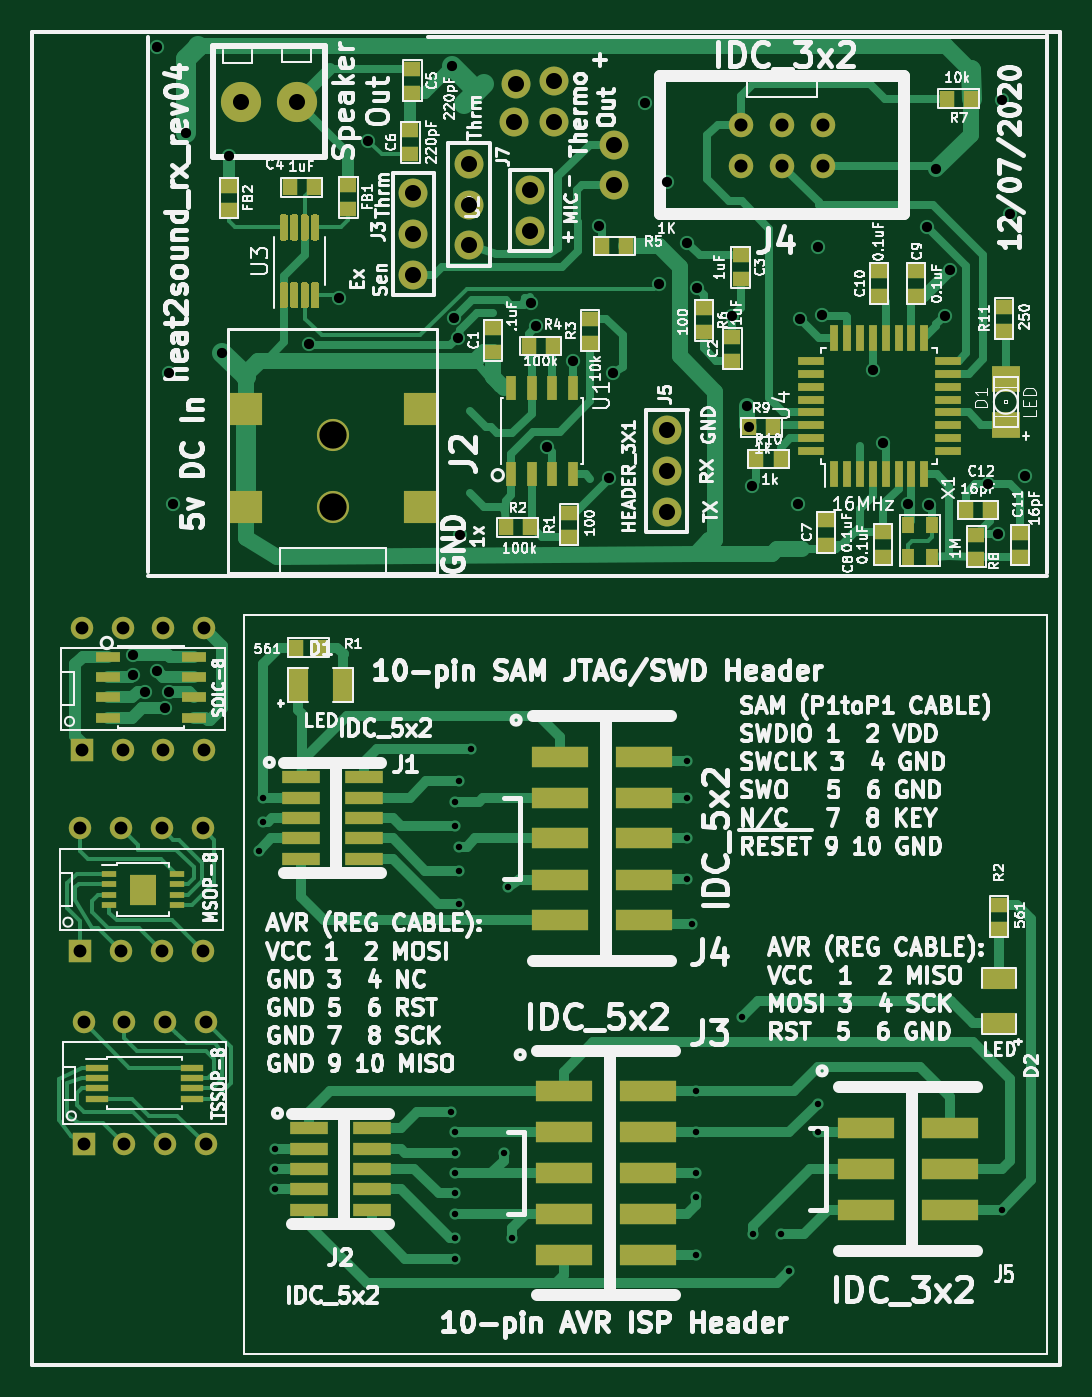
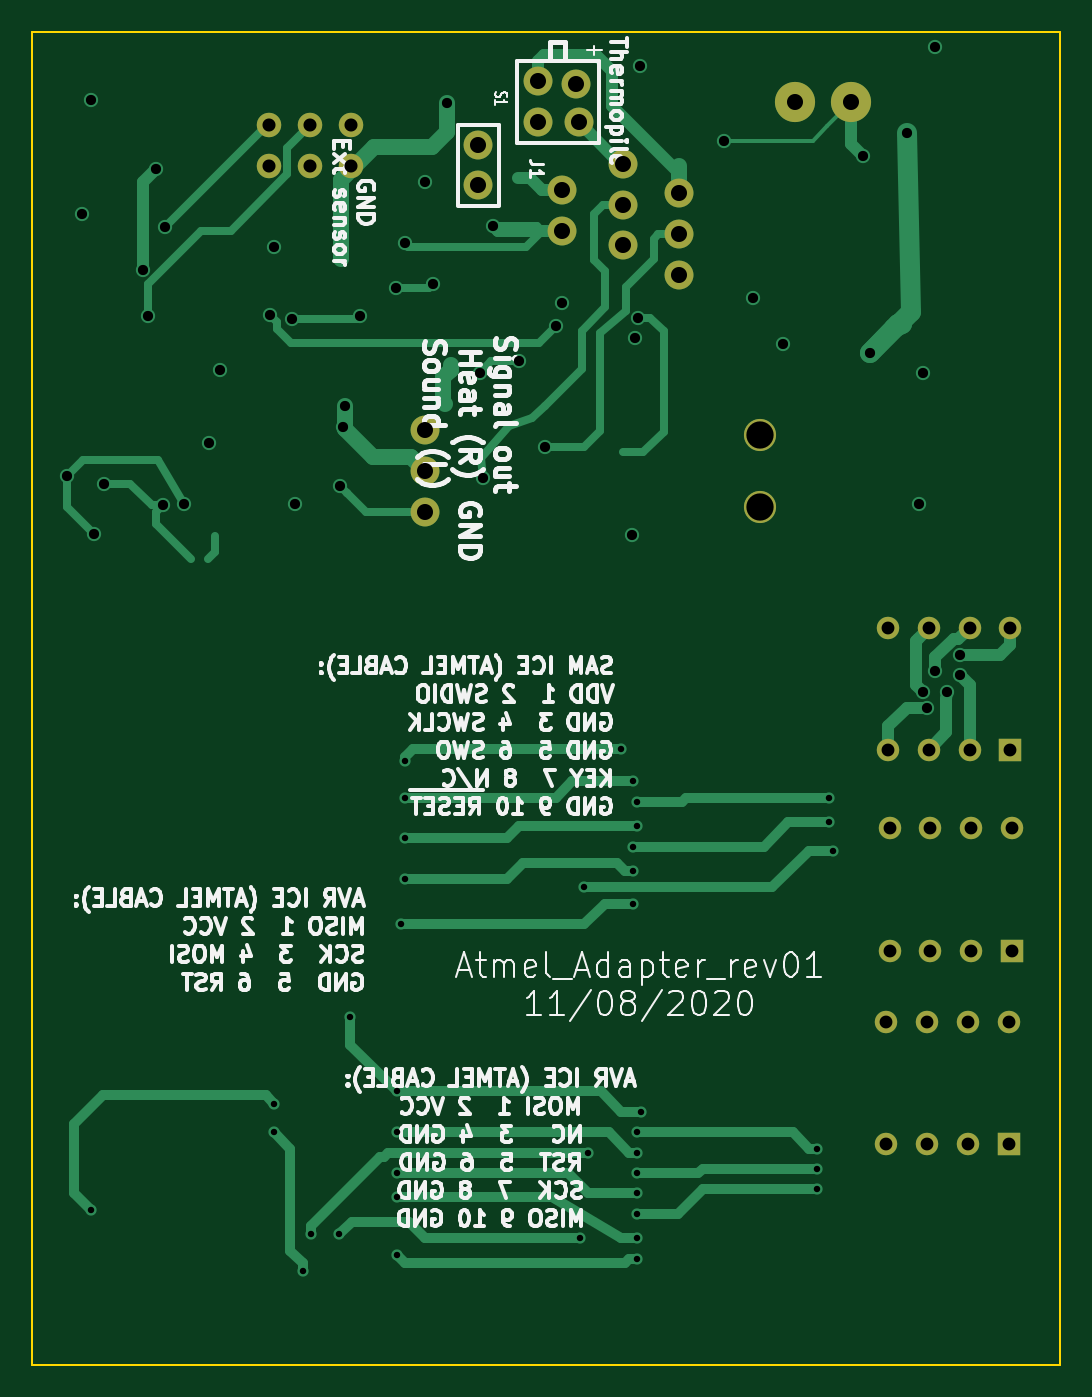
Circuit board: 10 layer files. Board 64.0 x 83.0 mm.
- bottom_copper: multiple_PCBs-B_Cu.gbl (14758 bytes)
- bottom_mask: multiple_PCBs-B_Mask.gbs (2020 bytes)
- paste: multiple_PCBs-B_Paste.gbp (537 bytes)
- bottom_silk: multiple_PCBs-B_SilkS.gbo (71782 bytes)
- outline: multiple_PCBs-Edge_Cuts.gm1 (732 bytes)
- top_copper: multiple_PCBs-F_Cu.gtl (51370 bytes)
- top_mask: multiple_PCBs-F_Mask.gts (21259 bytes)
- paste: multiple_PCBs-F_Paste.gtp (19834 bytes)
- top_silk: multiple_PCBs-F_SilkS.gto (169303 bytes)
- drill: multiple_PCBs.drl (2757 bytes)

=== bottom_copper: multiple_PCBs-B_Cu.gbl (14758 bytes, source omitted) ===
=== bottom_mask: multiple_PCBs-B_Mask.gbs ===
G04 #@! TF.GenerationSoftware,KiCad,Pcbnew,5.1.5-52549c5~86~ubuntu18.04.1*
G04 #@! TF.CreationDate,2020-12-07T22:39:35-08:00*
G04 #@! TF.ProjectId,multiple_PCBs,6d756c74-6970-46c6-955f-504342732e6b,rev?*
G04 #@! TF.SameCoordinates,Original*
G04 #@! TF.FileFunction,Soldermask,Bot*
G04 #@! TF.FilePolarity,Negative*
%FSLAX46Y46*%
G04 Gerber Fmt 4.6, Leading zero omitted, Abs format (unit mm)*
G04 Created by KiCad (PCBNEW 5.1.5-52549c5~86~ubuntu18.04.1) date 2020-12-07 22:39:35*
%MOMM*%
%LPD*%
G04 APERTURE LIST*
%ADD10R,1.397000X1.397000*%
%ADD11C,1.397000*%
%ADD12C,1.800000*%
%ADD13C,2.500000*%
%ADD14C,1.998980*%
%ADD15C,1.524000*%
G04 APERTURE END LIST*
D10*
X140090000Y-103710000D03*
D11*
X142630000Y-103710000D03*
X145170000Y-103710000D03*
X147710000Y-103710000D03*
X147710000Y-96090000D03*
X145170000Y-96090000D03*
X142630000Y-96090000D03*
X140090000Y-96090000D03*
D10*
X140208000Y-128270000D03*
D11*
X142748000Y-128270000D03*
X145288000Y-128270000D03*
X147828000Y-128270000D03*
X147828000Y-120650000D03*
X145288000Y-120650000D03*
X142748000Y-120650000D03*
X140208000Y-120650000D03*
D10*
X139990000Y-116210000D03*
D11*
X142530000Y-116210000D03*
X145070000Y-116210000D03*
X147610000Y-116210000D03*
X147610000Y-108590000D03*
X145070000Y-108590000D03*
X142530000Y-108590000D03*
X139990000Y-108590000D03*
D12*
X167113000Y-62229000D03*
X166970000Y-64626000D03*
X169510000Y-64626000D03*
X169510000Y-62086000D03*
X167990000Y-68846160D03*
X167990000Y-71386160D03*
X173228000Y-68569840D03*
X173228000Y-66029840D03*
X160740000Y-69066000D03*
X160740000Y-71606000D03*
X160740000Y-74146000D03*
D13*
X149989940Y-63356000D03*
X153490060Y-63356000D03*
D12*
X164190000Y-67216000D03*
X164190000Y-69756000D03*
X164190000Y-72296000D03*
D14*
X155702000Y-84089240D03*
X155702000Y-88590120D03*
D15*
X186230000Y-64786000D03*
X183690000Y-64786000D03*
X181150000Y-64786000D03*
X181150000Y-67326000D03*
X183690000Y-67326000D03*
X186230000Y-67326000D03*
D12*
X176530000Y-88900000D03*
X176530000Y-86360000D03*
X176530000Y-83820000D03*
M02*

=== paste: multiple_PCBs-B_Paste.gbp ===
G04 #@! TF.GenerationSoftware,KiCad,Pcbnew,5.1.5-52549c5~86~ubuntu18.04.1*
G04 #@! TF.CreationDate,2020-12-07T22:39:35-08:00*
G04 #@! TF.ProjectId,multiple_PCBs,6d756c74-6970-46c6-955f-504342732e6b,rev?*
G04 #@! TF.SameCoordinates,Original*
G04 #@! TF.FileFunction,Paste,Bot*
G04 #@! TF.FilePolarity,Positive*
%FSLAX46Y46*%
G04 Gerber Fmt 4.6, Leading zero omitted, Abs format (unit mm)*
G04 Created by KiCad (PCBNEW 5.1.5-52549c5~86~ubuntu18.04.1) date 2020-12-07 22:39:35*
%MOMM*%
%LPD*%
G04 APERTURE LIST*
G04 APERTURE END LIST*
M02*

=== bottom_silk: multiple_PCBs-B_SilkS.gbo (71782 bytes, source omitted) ===
=== outline: multiple_PCBs-Edge_Cuts.gm1 ===
G04 #@! TF.GenerationSoftware,KiCad,Pcbnew,5.1.5-52549c5~86~ubuntu18.04.1*
G04 #@! TF.CreationDate,2020-12-07T22:39:35-08:00*
G04 #@! TF.ProjectId,multiple_PCBs,6d756c74-6970-46c6-955f-504342732e6b,rev?*
G04 #@! TF.SameCoordinates,Original*
G04 #@! TF.FileFunction,Profile,NP*
%FSLAX46Y46*%
G04 Gerber Fmt 4.6, Leading zero omitted, Abs format (unit mm)*
G04 Created by KiCad (PCBNEW 5.1.5-52549c5~86~ubuntu18.04.1) date 2020-12-07 22:39:35*
%MOMM*%
%LPD*%
G04 APERTURE LIST*
%ADD10C,0.099060*%
G04 APERTURE END LIST*
D10*
X201000000Y-59000000D02*
X137000000Y-59000000D01*
X201000000Y-142000000D02*
X201000000Y-59000000D01*
X137000000Y-142000000D02*
X201000000Y-142000000D01*
X137000000Y-59000000D02*
X137000000Y-142000000D01*
M02*

=== top_copper: multiple_PCBs-F_Cu.gtl (51370 bytes, source omitted) ===
=== top_mask: multiple_PCBs-F_Mask.gts (21259 bytes, source omitted) ===
=== paste: multiple_PCBs-F_Paste.gtp (19834 bytes, source omitted) ===
=== top_silk: multiple_PCBs-F_SilkS.gto (169303 bytes, source omitted) ===
=== drill: multiple_PCBs.drl ===
M48
; DRILL file {KiCad 5.1.5-52549c5~86~ubuntu18.04.1} date Mon 07 Dec 2020 10:39:30 PM PST
; FORMAT={-:-/ absolute / metric / decimal}
; #@! TF.CreationDate,2020-12-07T22:39:30-08:00
; #@! TF.GenerationSoftware,Kicad,Pcbnew,5.1.5-52549c5~86~ubuntu18.04.1
FMAT,2
METRIC
T1C0.400
T2C0.635
T3C0.800
T4C0.813
T5C1.000
T6C1.699
%
G90
G05
T1
X151.13Y-109.982
X151.384Y-106.68
X151.384Y-108.204
X152.146Y-128.524
X152.146Y-129.794
X152.146Y-131.064
X163.068Y-126.238
X163.322Y-106.934
X163.322Y-108.458
X163.322Y-127.508
X163.322Y-128.778
X163.322Y-130.048
X163.322Y-131.318
X163.322Y-132.588
X163.322Y-134.112
X163.322Y-135.382
X163.576Y-105.664
X163.576Y-109.728
X163.576Y-111.252
X163.576Y-113.284
X164.338Y-103.632
X166.37Y-128.778
X166.624Y-112.268
X166.878Y-134.112
X177.8Y-104.394
X177.8Y-106.68
X177.8Y-109.22
X177.8Y-111.76
X178.054Y-114.554
X178.308Y-124.968
X178.308Y-127.508
X178.308Y-130.048
X178.308Y-131.572
X178.308Y-135.128
X181.196Y-120.338
X181.864Y-133.858
X183.642Y-133.858
X184.15Y-136.144
X185.928Y-125.73
X185.928Y-127.508
X197.358Y-132.334
T2
X143.256Y-97.79
X143.256Y-99.06
X144.018Y-100.076
X144.78Y-59.944
X144.78Y-98.806
X145.288Y-101.092
X145.542Y-80.264
X145.542Y-100.09
X145.796Y-88.392
X146.558Y-65.278
X148.844Y-78.994
X149.24Y-66.756
X154.225Y-78.453
X156.09Y-75.586
X157.91Y-65.776
X163.15Y-61.126
X163.28Y-76.796
X163.49Y-78.056
X163.64Y-90.356
X168.04Y-75.856
X168.389Y-77.338
X169.06Y-84.849
X170.688Y-79.502
X172.28Y-71.086
X172.94Y-86.756
X173.14Y-80.226
X175.14Y-63.456
X176.022Y-74.676
X176.53Y-68.326
X177.8Y-72.136
X178.373Y-74.93
X180.58Y-76.726
X181.49Y-82.306
X181.64Y-83.631
X181.815Y-87.256
X184.658Y-88.392
X184.815Y-76.856
X185.928Y-72.39
X186.19Y-76.631
X189.33Y-80.056
X189.992Y-84.582
X191.516Y-88.392
X192.715Y-71.156
X192.84Y-88.482
X193.294Y-67.564
X193.802Y-76.708
X194.113Y-73.857
X196.515Y-87.156
X197.14Y-90.281
X197.358Y-63.246
X197.866Y-70.358
X198.815Y-86.656
T3
X139.99Y-108.59
X139.99Y-116.21
X142.53Y-108.59
X142.53Y-116.21
X145.07Y-108.59
X145.07Y-116.21
X147.61Y-108.59
X147.61Y-116.21
X140.09Y-96.09
X140.09Y-103.71
X142.63Y-96.09
X142.63Y-103.71
X145.17Y-96.09
X145.17Y-103.71
X147.71Y-96.09
X147.71Y-103.71
X140.208Y-120.65
X140.208Y-128.27
X142.748Y-120.65
X142.748Y-128.27
X145.288Y-120.65
X145.288Y-128.27
X147.828Y-120.65
X147.828Y-128.27
T4
X181.15Y-64.786
X181.15Y-67.326
X183.69Y-64.786
X183.69Y-67.326
X186.23Y-64.786
X186.23Y-67.326
T5
X166.97Y-64.626
X167.113Y-62.229
X169.51Y-62.086
X169.51Y-64.626
X164.19Y-67.216
X164.19Y-69.756
X164.19Y-72.296
X160.74Y-69.066
X160.74Y-71.606
X160.74Y-74.146
X173.228Y-66.03
X173.228Y-68.57
X167.99Y-68.846
X167.99Y-71.386
X176.53Y-83.82
X176.53Y-86.36
X176.53Y-88.9
X149.99Y-63.356
X153.49Y-63.356
T6
X155.702Y-84.089
X155.702Y-88.59
T0
M30

